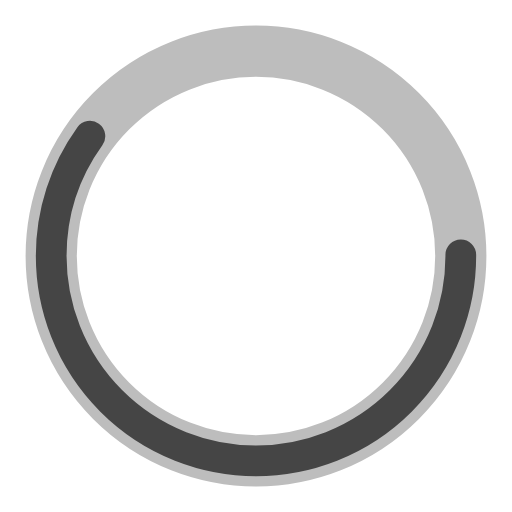
t = 0.00 s
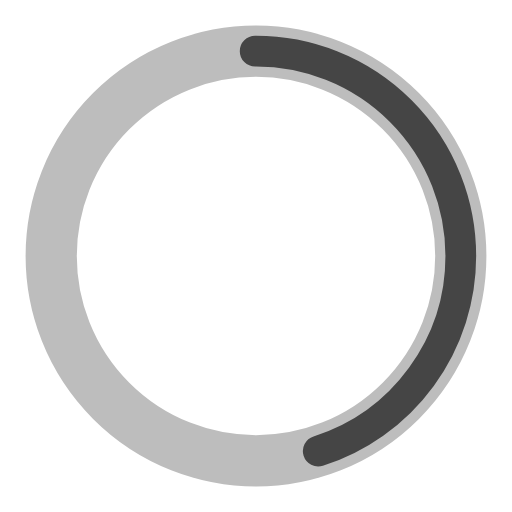
t = 0.25 s
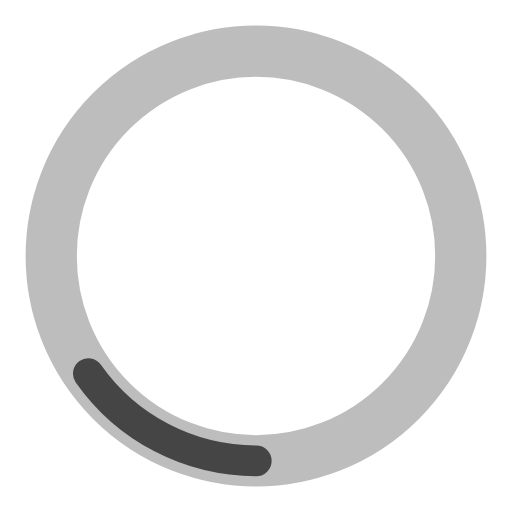
t = 0.75 s
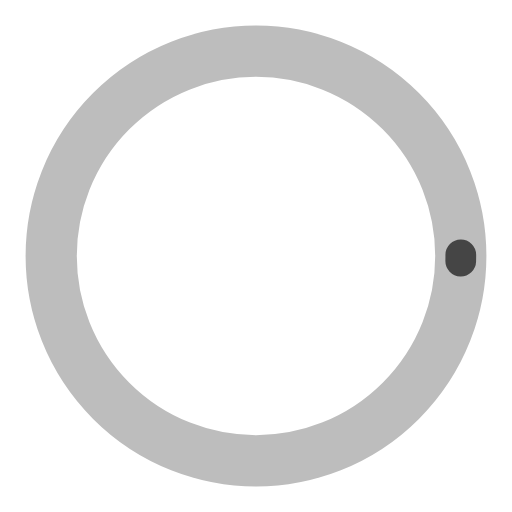
t = 1.00 s
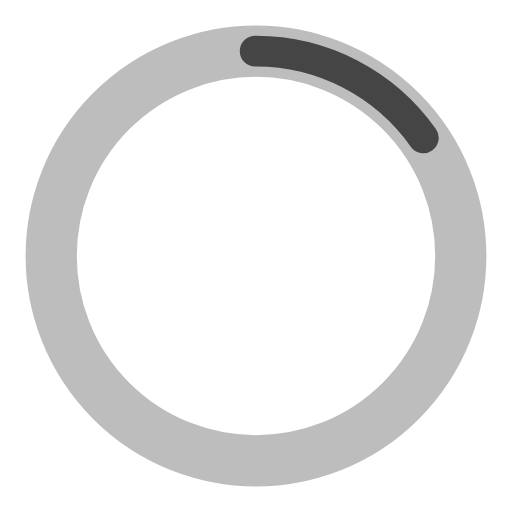
t = 1.25 s
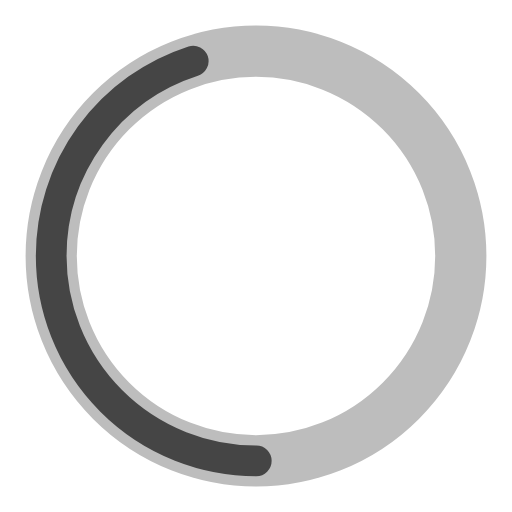
t = 1.75 s

The animated SVG that drew these frames (rendered in a browser with its animation timeline set to each time). Animation: 2 SMIL elements (animate=2); one cycle of 2.00 s, repeats indefinitely.

<?xml version="1.0" encoding="utf-8"?><svg width='60px' height='60px' xmlns="http://www.w3.org/2000/svg" viewBox="0 0 100 100" preserveAspectRatio="xMidYMid" class="uil-ring-alt"><rect x="0" y="0" width="100" height="100" fill="none" class="bk"></rect><circle cx="50" cy="50" r="40" stroke="#bdbdbd" fill="none" stroke-width="10" stroke-linecap="round"></circle><circle cx="50" cy="50" r="40" stroke="#454545" fill="none" stroke-width="6" stroke-linecap="round"><animate attributeName="stroke-dashoffset" dur="2s" repeatCount="indefinite" from="0" to="502"></animate><animate attributeName="stroke-dasharray" dur="2s" repeatCount="indefinite" values="150.6 100.4;1 250;150.6 100.4"></animate></circle></svg>